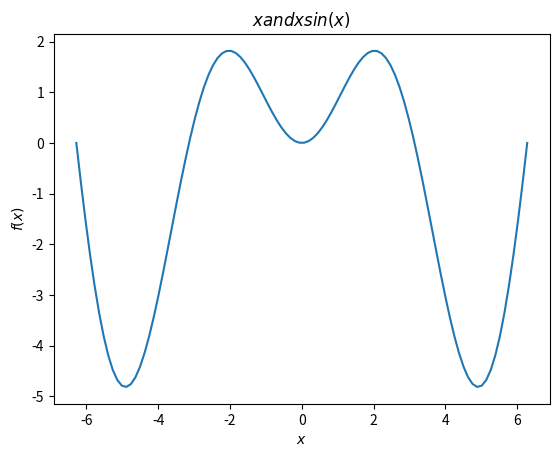

Write the Python code that produced this figure. (Note: this script raises an exception after producing the figure.)
import matplotlib.pylab as plt
import numpy as np
plt.figure(1)
x=np.linspace(-2*np.pi,2*np.pi,100)
plt.plot(x,x*(np.sin(x)))
plt.xlabel('$x$')
plt.ylabel('$f(x)$')
plt.title('$x and xsin(x)$')
plt.history('print-file.py')
plt.show()
  
